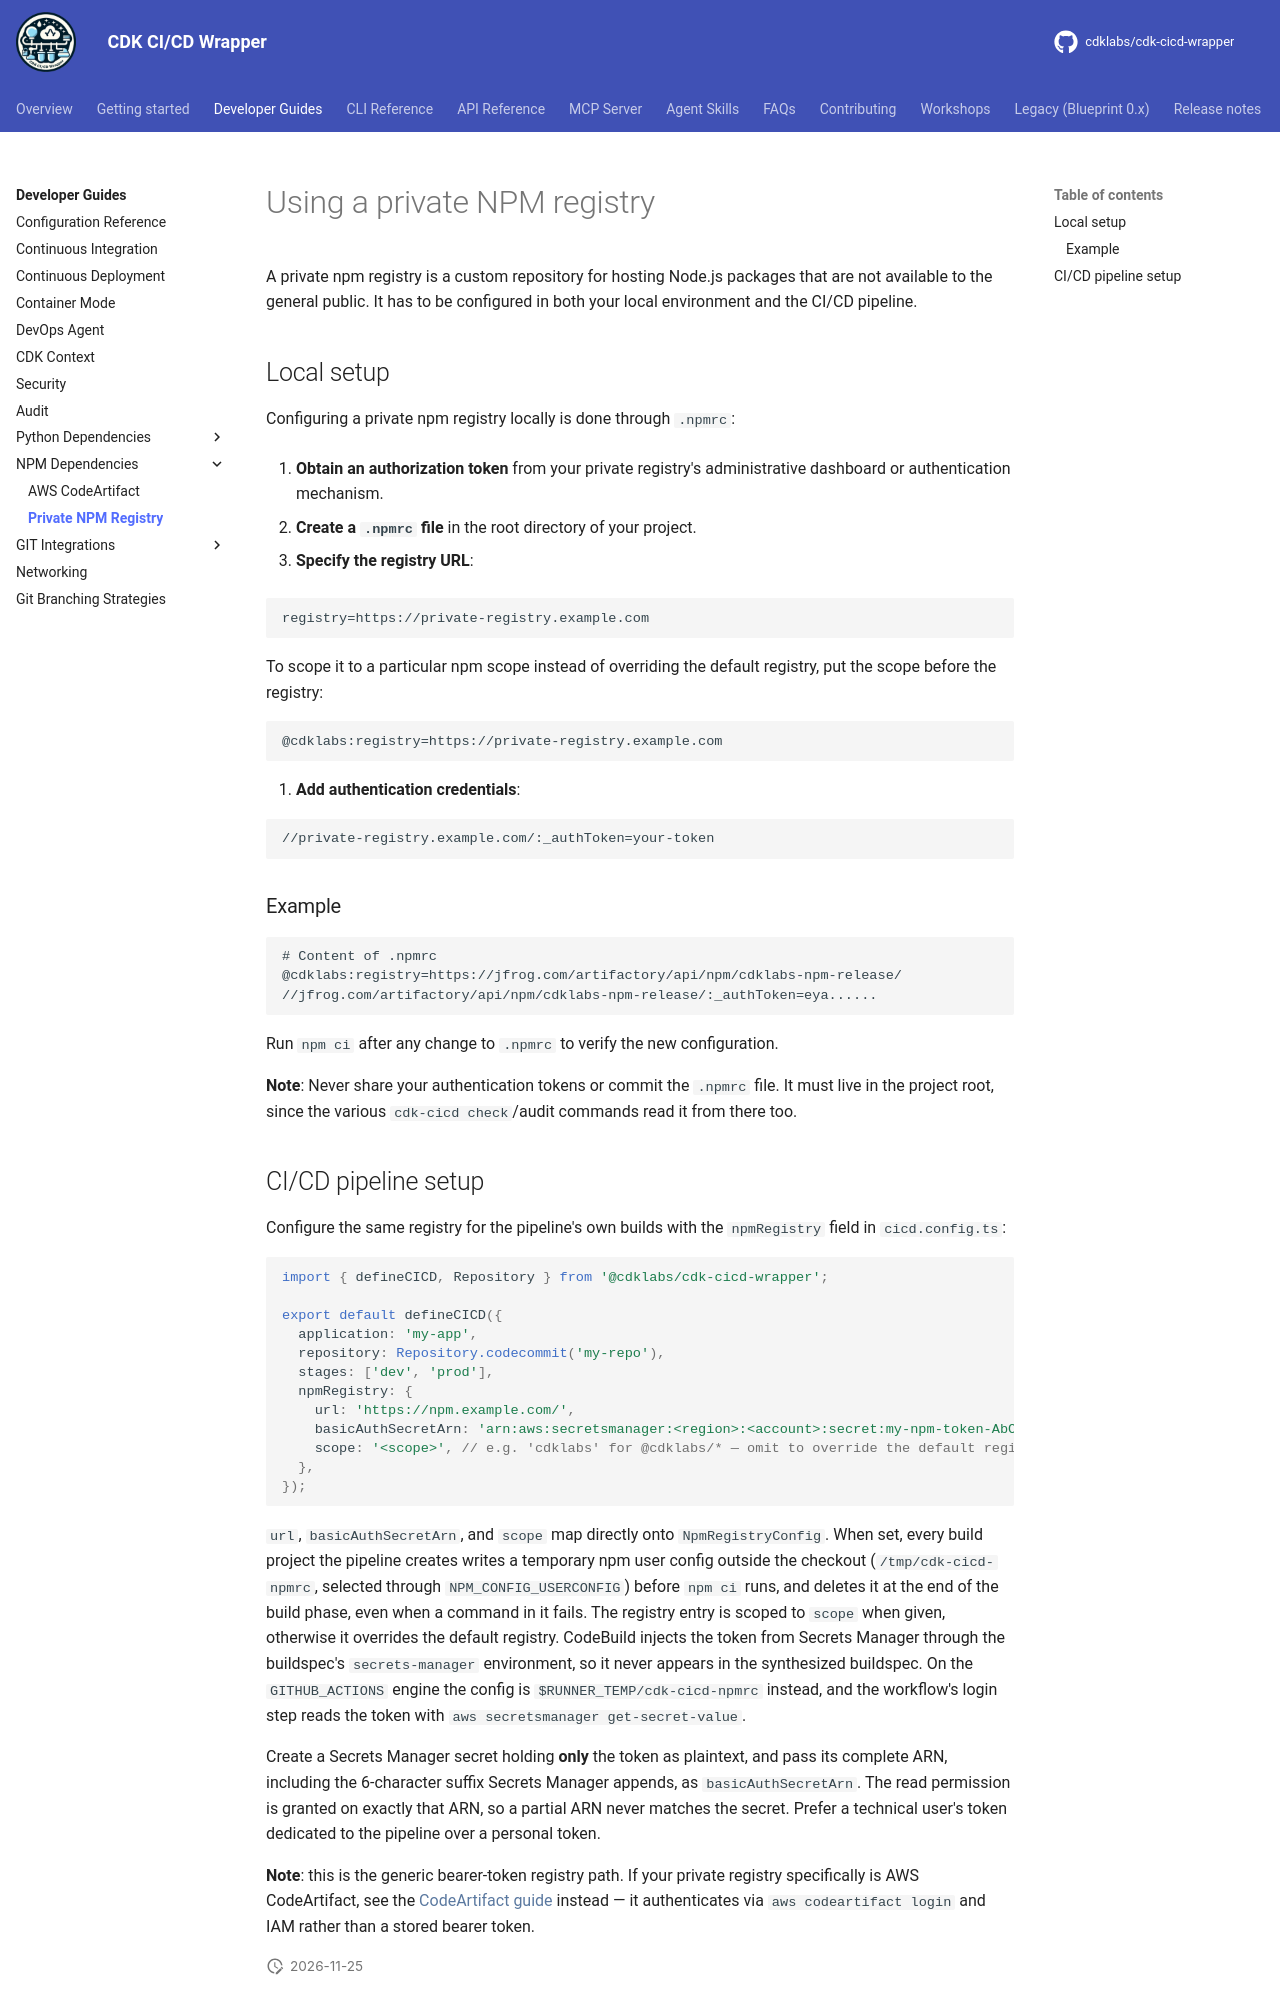

repository: cdklabs/cdk-cicd-wrapper · page: developer_guides/private_npm_registry.html · generator: mkdocs

# Using a private NPM registry

A private npm registry is a custom repository for hosting Node.js packages that are not available to the general public. It has to be configured in both your local environment and the CI/CD pipeline.

## Local setup

Configuring a private npm registry locally is done through `.npmrc`:

1. **Obtain an authorization token** from your private registry's administrative dashboard or authentication mechanism.

2. **Create a `.npmrc` file** in the root directory of your project.

3. **Specify the registry URL**:

   ```
   registry=https://private-registry.example.com
   ```

   To scope it to a particular npm scope instead of overriding the default registry, put the scope before the registry:

   ```
   @cdklabs:registry=https://private-registry.example.com
   ```

4. **Add authentication credentials**:

   ```
   //private-registry.example.com/:_authToken=your-token
   ```

### Example

```
# Content of .npmrc
@cdklabs:registry=https://jfrog.com/artifactory/api/npm/cdklabs-npm-release/
//jfrog.com/artifactory/api/npm/cdklabs-npm-release/:_authToken=eya......
```

Run `npm ci` after any change to `.npmrc` to verify the new configuration.

**Note**: Never share your authentication tokens or commit the `.npmrc` file. It must live in the project root, since the various `cdk-cicd check`/audit commands read it from there too.
